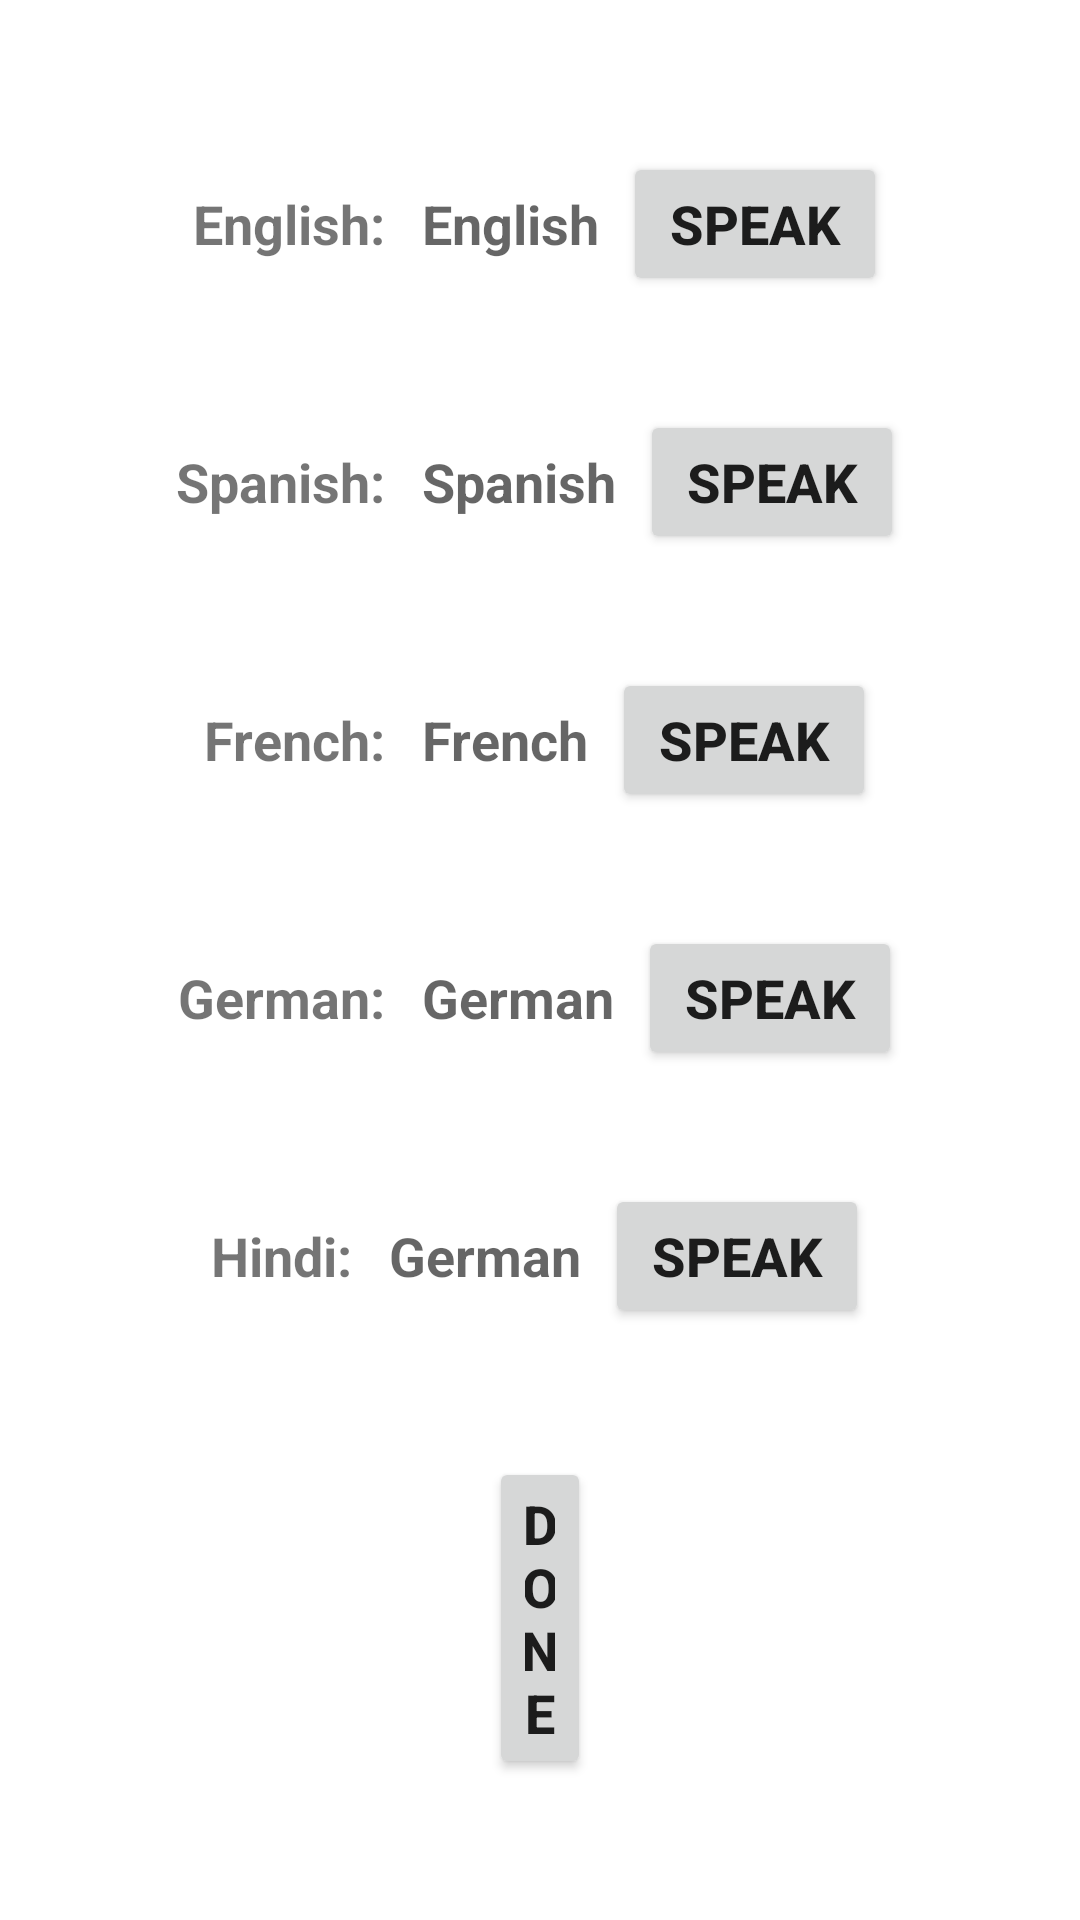

This screen was rendered from an Android layout file. Write that file and the resources it references.
<!-- AndroidManifest.xml: application theme Theme.ImageClass -->
<!-- res/layout/activity_trans.xml -->
<?xml version="1.0" encoding="utf-8"?>
<LinearLayout
    xmlns:android="http://schemas.android.com/apk/res/android"
    xmlns:app="http://schemas.android.com/apk/res-auto"
    xmlns:tools="http://schemas.android.com/tools"
    android:layout_width="match_parent"
    android:layout_height="match_parent"
    android:orientation="vertical"
    tools:context=".Trans_4">

    <RelativeLayout
        android:layout_gravity="center_horizontal|center_vertical"
        android:gravity="center_horizontal|center_vertical"
        android:layout_width="match_parent"
        android:layout_height="match_parent">

        <LinearLayout
            android:id="@+id/eng"
            android:layout_width="match_parent"
            android:layout_height="wrap_content"
            android:orientation="horizontal"
            android:gravity="center"
            android:paddingBottom="15dp">

            <TextView
                android:padding="4dp"
                android:textStyle="bold"
                android:textSize="18sp"
                android:id="@+id/textViewg"
                android:layout_width="wrap_content"
                android:layout_height="wrap_content"
                android:text="English: "
                />
    <TextView
        android:padding="4dp"
        android:textStyle="bold"
        android:textSize="18sp"
        android:id="@+id/textenglish"
        android:layout_width="wrap_content"
        android:layout_height="wrap_content"
        android:hint="English" />

            <Button
                android:layout_margin="4dp"
                android:textStyle="bold"
                android:textSize="18sp"
                android:id="@+id/btenglish"
                android:layout_width="wrap_content"
                android:layout_height="wrap_content"
                android:text="Speak"></Button>

        </LinearLayout>

        <LinearLayout
            android:id="@+id/span"
            android:layout_below="@id/eng"
            android:layout_width="match_parent"
            android:layout_height="wrap_content"
            android:orientation="horizontal"
            android:paddingBottom="15dp"
            android:paddingTop="15dp"
            android:gravity="center">

            <TextView
                android:textStyle="bold"
                android:textSize="18sp"
                android:padding="4dp"
                android:id="@+id/textViewgh"
                android:layout_width="wrap_content"
                android:layout_height="wrap_content"
                android:text="Spanish: "
                />
            <TextView
                android:padding="4dp"
                android:textStyle="bold"
                android:textSize="18sp"
                android:id="@+id/textspanish"
                android:layout_width="wrap_content"
                android:layout_height="wrap_content"
                android:hint="Spanish" />

            <Button
                android:layout_margin="4dp"
                android:textStyle="bold"
                android:textSize="18sp"
                android:id="@+id/btspanish"
                android:layout_width="wrap_content"
                android:layout_height="wrap_content"
                android:text="Speak"></Button>

        </LinearLayout>

        <LinearLayout
            android:id="@+id/fren"
            android:paddingBottom="15dp"
            android:paddingTop="15dp"
            android:layout_below="@id/span"
            android:layout_width="match_parent"
            android:layout_height="wrap_content"
            android:orientation="horizontal"
            android:gravity="center">

            <TextView
                android:padding="4dp"
                android:textStyle="bold"
                android:textSize="18sp"
                android:id="@+id/textViewgj"
                android:layout_width="wrap_content"
                android:layout_height="wrap_content"
                android:text="French: "
                />
            <TextView
                android:textStyle="bold"
                android:textSize="18sp"
                android:padding="4dp"
                android:id="@+id/textFrench"
                android:layout_width="wrap_content"
                android:layout_height="wrap_content"
                android:hint="French" />

            <Button
                android:layout_margin="4dp"
                android:id="@+id/btFrench"
                android:textStyle="bold"
                android:textSize="18sp"
                android:layout_width="wrap_content"
                android:layout_height="wrap_content"
                android:text="Speak"></Button>

        </LinearLayout>

        <LinearLayout
            android:id="@+id/germanLO"
            android:paddingBottom="15dp"
            android:paddingTop="15dp"
            android:layout_below="@+id/fren"
            android:layout_width="match_parent"
            android:layout_height="wrap_content"
            android:orientation="horizontal"
            android:gravity="center">

            <TextView
                android:padding="4dp"
                android:textStyle="bold"
                android:textSize="18sp"
                android:id="@+id/textViewhg"
                android:layout_width="wrap_content"
                android:layout_height="wrap_content"
                android:text="German: " />

            <TextView
                android:padding="4dp"
                android:textStyle="bold"
                android:textSize="18sp"
                android:id="@+id/textGerman"
                android:layout_width="wrap_content"
                android:layout_height="wrap_content"
                android:hint="German" />

            <Button
                android:layout_margin="4dp"
                android:textStyle="bold"
                android:textSize="18sp"
                android:id="@+id/btgerman"
                android:layout_width="wrap_content"
                android:layout_height="wrap_content"
                android:text="Speak"></Button>

        </LinearLayout>

        <LinearLayout
            android:id="@+id/hindi"
            android:paddingBottom="15dp"
            android:paddingTop="15dp"
            android:layout_below="@+id/germanLO"
            android:layout_width="match_parent"
            android:layout_height="wrap_content"
            android:orientation="horizontal"
            android:gravity="center">

            <TextView
                android:padding="4dp"
                android:textStyle="bold"
                android:textSize="18sp"
                android:id="@+id/textgjhg"
                android:layout_width="wrap_content"
                android:layout_height="wrap_content"
                android:text="Hindi: " />

            <TextView
                android:textStyle="bold"
                android:textSize="18sp"
                android:padding="4dp"
                android:id="@+id/textHindi"
                android:layout_width="wrap_content"
                android:layout_height="wrap_content"
                android:hint="German" />

            <Button
                android:layout_margin="4dp"
                android:textStyle="bold"
                android:textSize="18sp"
                android:id="@+id/btHindi"
                android:layout_width="wrap_content"
                android:layout_height="wrap_content"
                android:text="Speak"></Button>

        </LinearLayout>

        <Button
            android:id="@+id/first_page"
            android:layout_width="wrap_content"
            android:layout_height="wrap_content"
            android:layout_below="@+id/hindi"
            android:layout_alignParentStart="true"
            android:layout_alignParentEnd="true"
            android:layout_marginStart="163dp"
            android:layout_marginTop="24dp"
            android:layout_marginEnd="163dp"
            android:text="Done"
            android:textStyle="bold"
            android:textSize="18sp" />
    </RelativeLayout>
</LinearLayout>
<!-- resources referenced by this layout -->
<resources>
  <style name="Theme.ImageClass" parent="Theme.MaterialComponents.DayNight.DarkActionBar">
          
          <item name="colorPrimary">@color/purple_500</item>
          <item name="colorPrimaryVariant">@color/purple_700</item>
          <item name="colorOnPrimary">@color/white</item>
          
          <item name="colorSecondary">@color/teal_200</item>
          <item name="colorSecondaryVariant">@color/teal_700</item>
          <item name="colorOnSecondary">@color/black</item>
          
          <item name="android:statusBarColor" tools:targetApi="l">?attr/colorPrimaryVariant</item>
          
      </style>
  <!-- not gathered from this repository: default colours our renderer supplied (Android Studio template values) -->
  <color name="purple_500">#FF6200EE</color>
  <color name="purple_700">#FF3700B3</color>
  <color name="teal_200">#FF03DAC5</color>
  <color name="teal_700">#FF018786</color>
  <color name="black">#FF000000</color>
  <color name="white">#FFFFFFFF</color>
</resources>
